Image classification data set "gmapsdatasetsss" (sirius-siri/Terrain_Recognition on GitHub). Class labels (6): grass, rocky terrain, salt marsh, sandy terrain, snow rocky terrain, water marsh.

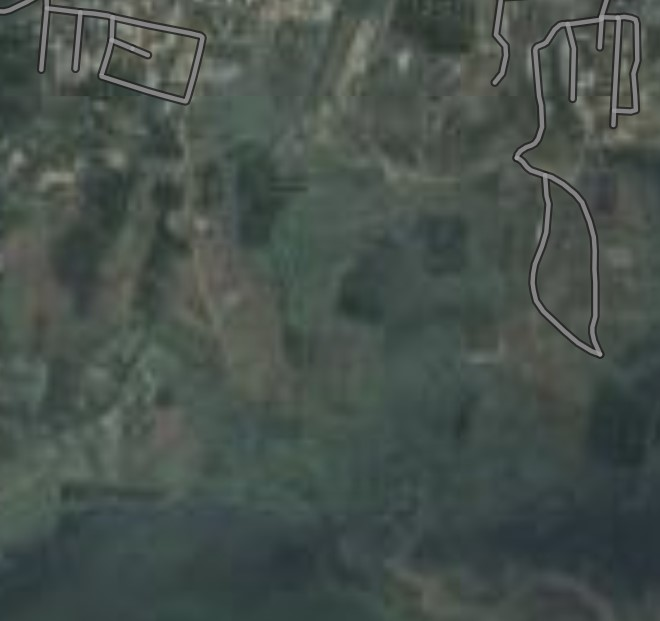
Label: water marsh

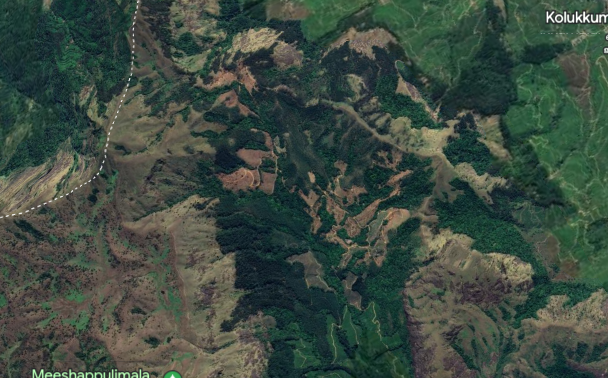
Label: rocky terrain

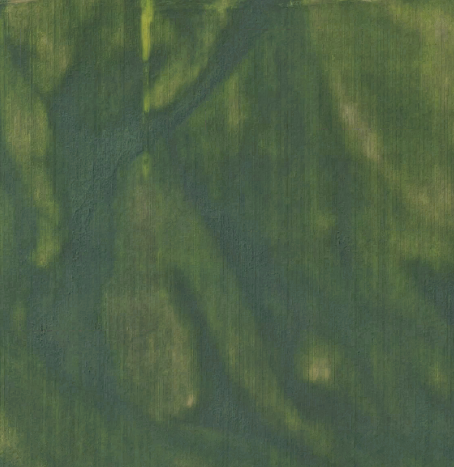
Label: grass

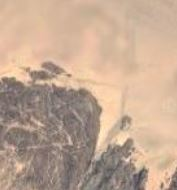
Label: sandy terrain

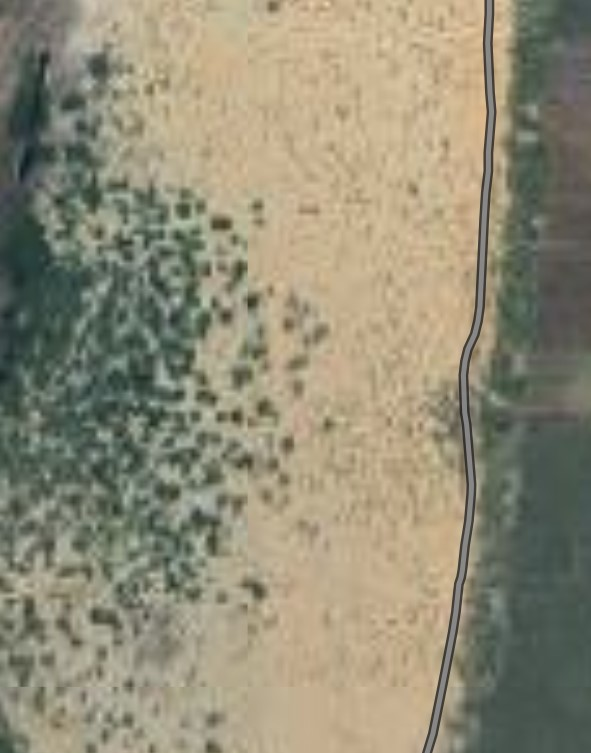
Label: salt marsh

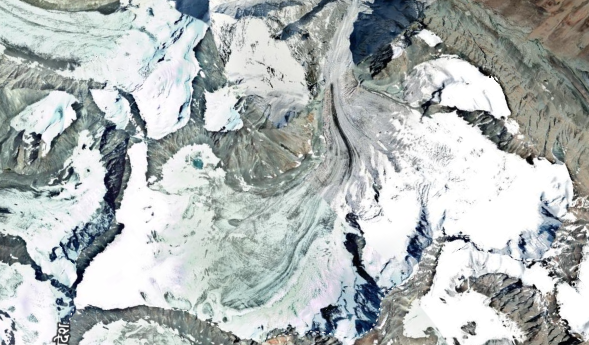
Label: snow rocky terrain
